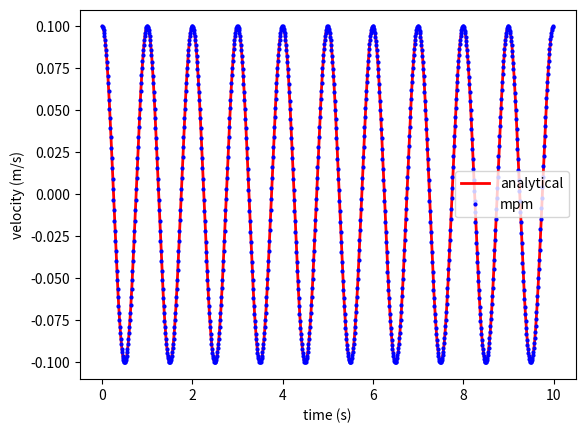

The script that saved this image:
import numpy as np
import matplotlib.pyplot as plt

import numpy as np

# Analytical solution
def analytical_vibration(E, rho, v0, x_loc, duration, dt, L):
    nsteps = int(duration/dt)
    tt, vt, xt = [], [], []
    t = 0
    for _ in range(nsteps):
        omega = 1. / L * np.sqrt(E / rho)
        v = v0 * np.cos(omega * t)
        x = x_loc * np.exp(v0 / (L * omega) * np.sin(omega * t))
        vt.append(v)
        xt.append(x)
        tt.append(t)
        t += dt
    return tt, vt, xt

# Computational grid
L          = 1                       # domain size
nodes      = np.array([0, L])        # nodal coordinates
nnodes     = len(nodes)              # number of nodes
nelements  = 1                       # number of elements
nparticles = 1                       # number of particles
el_length  = L / nelements           # element length

# Initial conditions 
v0         = 0.1                     # initial velocity
x_loc      = 0.5                     # location to get analytical solution

# Material property
E          = 4 * (np.pi)**2          # Young's modulus
rho        = 1.                      # Density

# Material points
x_p        = 0.5 * el_length         # position
mass_p     = 1.                      # mass
vol_p      = el_length / nparticles  # volume
vel_p      = v0                      # velocity
stress_p   = 0.                      # stress
strain_p   = 0.                      # strain
mv_p       = mass_p * vel_p          # momentum = m * v

# Time
duration   = 10
dt         = 0.01
time       = 0
nsteps     = int(duration/dt)

# Store time, velocity and position with time
time_t, vel_t, x_t, se_t, ke_t, te_t = [], [], [], [], [], []

for _ in range(nsteps):
    # shape function and derivative
    N  = np.array([1 - abs(x_p - nodes[0])/L, 1 - abs(x_p - nodes[1])/L])
    dN = np.array([-1/L, 1/L])

    # map particle mass and momentum to nodes
    mass_n = N * mass_p
    mv_n   = N * mv_p
    
    # apply boundary condition: velocity at left node is zero
    mv_n[0] = 0

    # external force at nodes
    f_ext_n = np.array([0, 0])

    # compute internal force at nodes
    f_int_n = - dN * vol_p * stress_p 

    # total forces at nodes
    f_total_n = f_int_n + f_ext_n

    # apply boundary condition: left node has no acceleration (f = m * a, and a = 0)
    f_total_n[0] = 0

    # update nodal momentum
    mv_n += f_total_n * dt

    # update particle position and velocity
    for i in range(nnodes):
        vel_p += dt * N[i] * f_total_n[i] / mass_n[i]
        x_p += dt * N[i] * mv_n[i] / mass_n[i]

    # update particle momentum
    mv_p = mass_p * vel_p

    # map nodal velocity
    vel_n = mass_p * vel_p * np.divide(N, mass_n)
    # Apply boundary condition and set left nodal velocity to zero
    vel_n[0] = 0

    # compute strain rate at the particle
    strain_rate_p = np.dot(dN, vel_n) 
    # compute strain increament 
    dstrain_p = strain_rate_p * dt
    # compute strain
    strain_p += dstrain_p
    # compute stress
    stress_p += E * dstrain_p

    # store properties for plotting
    time_t.append(time)
    vel_t.append(vel_p)
    x_t.append(x_p)

    # Energies
    strain_energy = 0.5 * stress_p * strain_p * vol_p
    kinetic_energy = 0.5 * vel_p**2 * mass_p**2
    total_energy = strain_energy + kinetic_energy
    se_t.append(strain_energy)
    ke_t.append(kinetic_energy)
    te_t.append(total_energy)
    
    # update time
    time += dt


ta, va, xa = analytical_vibration(E, rho, v0, x_loc, duration, dt, L)

plt.plot(ta, va, 'r', linewidth=2,label='analytical')
plt.plot(time_t, vel_t, 'ob', markersize = 2, label='mpm')

plt.xlabel('time (s)')
plt.ylabel('velocity (m/s)')
plt.legend()
plt.show()
